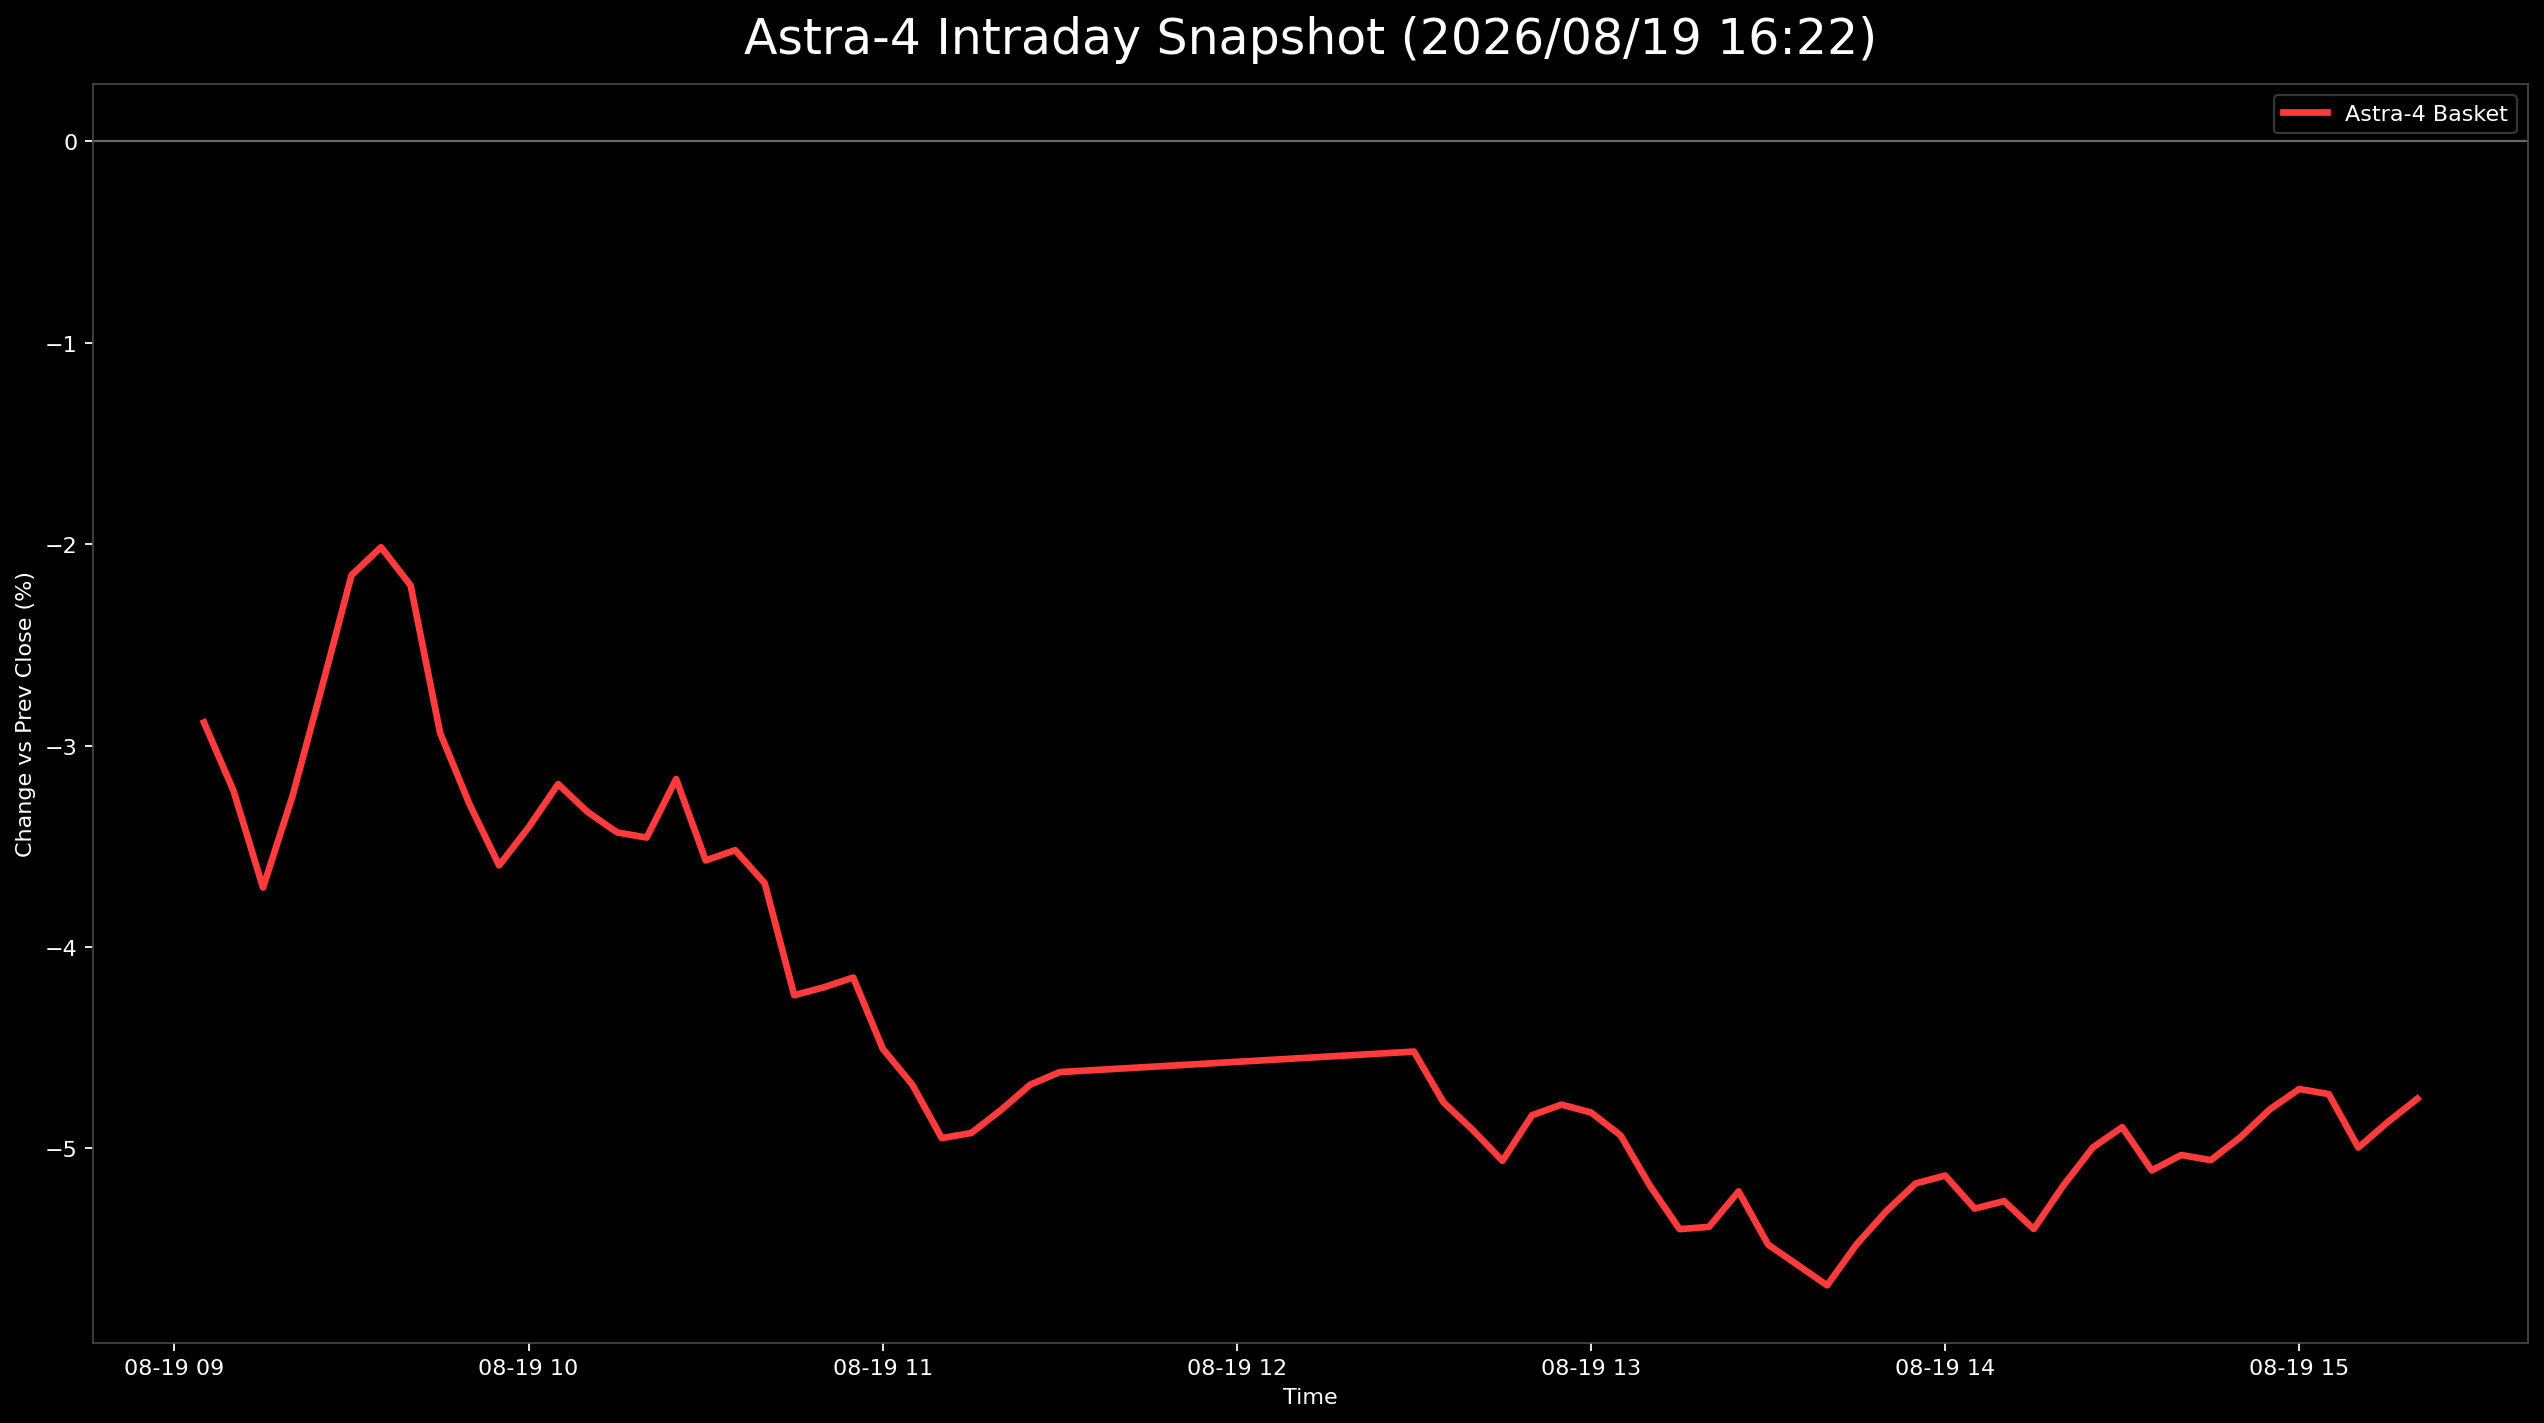

Source data for this figure (header and first rows):
日時, 9348.T, 402A.T, 186A.T, Astra4_mean
2026-08-19 09:05:00+09:00, -0.0205, -0.03551, -0.03053, -0.02885
2026-08-19 09:10:00+09:00, -0.0205, -0.04112, -0.03511, -0.03225
2026-08-19 09:15:00+09:00, -0.02278, -0.04486, -0.04351, -0.03705
2026-08-19 09:20:00+09:00, -0.01822, -0.04112, -0.03817, -0.0325
2026-08-19 09:25:00+09:00, -0.01595, -0.03551, -0.02977, -0.02708
2026-08-19 09:30:00+09:00, -0.01367, -0.02804, -0.0229, -0.02154
2026-08-19 09:35:00+09:00, -0.01139, -0.02617, -0.0229, -0.02015
2026-08-19 09:40:00+09:00, -0.01367, -0.02804, -0.02443, -0.02204
2026-08-19 09:45:00+09:00, -0.01595, -0.03551, -0.03664, -0.02937
2026-08-19 09:50:00+09:00, -0.0205, -0.03551, -0.04275, -0.03292
2026-08-19 09:55:00+09:00, -0.0205, -0.03925, -0.04809, -0.03595
2026-08-19 10:00:00+09:00, -0.01822, -0.03738, -0.04656, -0.03406
2026-08-19 10:05:00+09:00, -0.01595, -0.03551, -0.04427, -0.03191
2026-08-19 10:10:00+09:00, -0.01595, -0.03738, -0.04656, -0.0333
2026-08-19 10:15:00+09:00, -0.01822, -0.03738, -0.04733, -0.03431
2026-08-19 10:20:00+09:00, -0.01822, -0.03738, -0.04809, -0.03457
2026-08-19 10:25:00+09:00, -0.01367, -0.03551, -0.0458, -0.03166
2026-08-19 10:30:00+09:00, -0.01595, -0.03925, -0.05191, -0.0357
2026-08-19 10:35:00+09:00, -0.01595, -0.03925, -0.05038, -0.03519
2026-08-19 10:40:00+09:00, -0.01595, -0.04112, -0.05344, -0.03683
2026-08-19 10:45:00+09:00, -0.02278, -0.04486, -0.05954, -0.04239
2026-08-19 10:50:00+09:00, -0.0205, -0.04673, -0.05878, -0.042
2026-08-19 10:55:00+09:00, -0.02278, -0.04299, -0.05878, -0.04152
2026-08-19 11:00:00+09:00, -0.02278, -0.04673, -0.06565, -0.04505
2026-08-19 11:05:00+09:00, -0.02506, -0.04673, -0.0687, -0.04683
2026-08-19 11:10:00+09:00, -0.02506, -0.0486, -0.07481, -0.04949
2026-08-19 11:15:00+09:00, -0.02506, -0.0486, -0.07405, -0.04923
2026-08-19 11:20:00+09:00, -0.02506, -0.04673, -0.07252, -0.0481
2026-08-19 11:25:00+09:00, -0.02278, -0.04673, -0.07099, -0.04683
2026-08-19 11:30:00+09:00, -0.02278, -0.04486, -0.07099, -0.04621
2026-08-19 12:30:00+09:00, -0.02278, -0.04486, -0.06794, -0.04519
2026-08-19 12:35:00+09:00, -0.02278, -0.0486, -0.07176, -0.04771
2026-08-19 12:40:00+09:00, -0.02506, -0.05047, -0.07176, -0.04909
2026-08-19 12:45:00+09:00, -0.02733, -0.05047, -0.07405, -0.05062
2026-08-19 12:50:00+09:00, -0.02733, -0.04673, -0.07099, -0.04835
2026-08-19 12:55:00+09:00, -0.02278, -0.05047, -0.07023, -0.04783
2026-08-19 13:00:00+09:00, -0.02506, -0.0486, -0.07099, -0.04822
2026-08-19 13:05:00+09:00, -0.02506, -0.05047, -0.07252, -0.04935
2026-08-19 13:10:00+09:00, -0.02733, -0.05421, -0.07405, -0.05186
2026-08-19 13:15:00+09:00, -0.02961, -0.05607, -0.07634, -0.05401
2026-08-19 13:20:00+09:00, -0.02961, -0.05421, -0.07786, -0.05389
2026-08-19 13:25:00+09:00, -0.03189, -0.05047, -0.07405, -0.05213
2026-08-19 13:30:00+09:00, -0.02961, -0.05607, -0.07863, -0.05477
2026-08-19 13:35:00+09:00, -0.03189, -0.05607, -0.07939, -0.05578
2026-08-19 13:40:00+09:00, -0.03417, -0.05607, -0.08015, -0.0568
2026-08-19 13:45:00+09:00, -0.03417, -0.05607, -0.07405, -0.05476
2026-08-19 13:50:00+09:00, -0.03417, -0.05421, -0.07099, -0.05312
2026-08-19 13:55:00+09:00, -0.03189, -0.05234, -0.07099, -0.05174
2026-08-19 14:00:00+09:00, -0.03189, -0.05421, -0.06794, -0.05135
2026-08-19 14:05:00+09:00, -0.03189, -0.05607, -0.07099, -0.05299
2026-08-19 14:10:00+09:00, -0.03189, -0.05421, -0.07176, -0.05262
2026-08-19 14:15:00+09:00, -0.03417, -0.05607, -0.07176, -0.054
2026-08-19 14:20:00+09:00, -0.03189, -0.05421, -0.06947, -0.05185
2026-08-19 14:25:00+09:00, -0.03189, -0.05234, -0.06565, -0.04996
2026-08-19 14:30:00+09:00, -0.02961, -0.05234, -0.06489, -0.04894
2026-08-19 14:35:00+09:00, -0.03189, -0.05421, -0.06718, -0.05109
2026-08-19 14:40:00+09:00, -0.03189, -0.05421, -0.06489, -0.05033
2026-08-19 14:45:00+09:00, -0.03189, -0.05421, -0.06565, -0.05058
2026-08-19 14:50:00+09:00, -0.03189, -0.05234, -0.06412, -0.04945
2026-08-19 14:55:00+09:00, -0.03189, -0.05047, -0.06183, -0.04806
... 5 more rows
